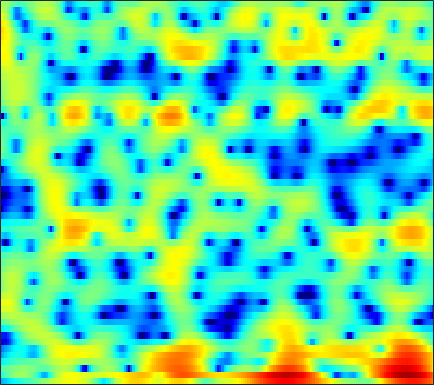

The file beside this chart, header and first rows:
-8.7384, -8.1675, -7.4498, -6.7774, -6.3038, -5.7078, -5.1538, -4.792, -4.3331, -3.9002, -3.4746, -3.1683, -2.7612, -2.3612, -2.0587, -1.6526, -1.2257, -0.90232, -0.43822, 0.042663, 0.54957, 0.93993, 1.4662, 1.9923
-4.388, -3.425, -2.297, -1.345, -0.7437, -0.07806, 0.4404, 0.7344, 1.006, 1.13, 1.102, 0.9778, 0.6638, 0.1521, -0.3751, -1.319, -2.589, -3.795, -5.767, -7.885, -8.801, -7.815, -5.283, -2.786
-2.205, -1.894, -1.463, -1.039, -0.7446, -0.3756, -0.0556, 0.1441, 0.3472, 0.4743, 0.5223, 0.4971, 0.3939, 0.2021, -0.003479, -0.3511, -0.755, -1.079, -1.467, -1.726, -1.76, -1.59, -1.126, -0.4651
-5.972, -5.41, -4.691, -4.06, -3.643, -3.164, -2.761, -2.513, -2.262, -2.069, -1.936, -1.86, -1.769, -1.663, -1.571, -1.404, -1.168, -0.9426, -0.5727, -0.1382, 0.3378, 0.7143, 1.228, 1.73
-9.79, -8.576, -7.242, -6.19, -5.56, -4.906, -4.467, -4.278, -4.231, -4.428, -4.898, -5.448, -6.409, -7.545, -8.314, -8.652, -7.725, -6.403, -4.396, -2.502, -0.8498, 0.2239, 1.457, 2.476
-11.31, -10.42, -9.29, -8.214, -7.45, -6.52, -5.734, -5.26, -4.83, -4.672, -4.805, -5.112, -5.791, -6.748, -7.487, -7.985, -7.253, -5.949, -3.85, -1.86, -0.1692, 0.8943, 2.073, 3.01
-16.91, -17.32, -16.86, -14.95, -13.01, -10.44, -8.19, -6.766, -5.194, -3.932, -2.937, -2.341, -1.698, -1.173, -0.8138, -0.3342, 0.1767, 0.5886, 1.164, 1.725, 2.236, 2.566, 2.926, 3.172
-14.5, -15.03, -15.05, -13.54, -11.72, -9.12, -6.754, -5.236, -3.519, -2.11, -0.9456, -0.2214, 0.5815, 1.221, 1.612, 2.038, 2.366, 2.549, 2.71, 2.774, 2.753, 2.68, 2.501, 2.22
-6.247, -5.769, -5.073, -4.287, -3.634, -2.706, -1.763, -1.079, -0.2159, 0.556, 1.216, 1.634, 2.092, 2.438, 2.622, 2.761, 2.774, 2.705, 2.501, 2.171, 1.715, 1.282, 0.5812, -0.2514
-1.889, -1.38, -0.753, -0.1845, 0.2083, 0.6939, 1.123, 1.402, 1.734, 2.011, 2.23, 2.353, 2.461, 2.502, 2.478, 2.365, 2.148, 1.903, 1.448, 0.8267, -0.006556, -0.7965, -2.096, -3.715
0.9394, 1.35, 1.781, 2.09, 2.239, 2.33, 2.307, 2.229, 2.058, 1.827, 1.576, 1.403, 1.214, 1.079, 1.008, 0.9225, 0.8035, 0.6553, 0.3298, -0.1942, -0.9566, -1.697, -2.926, -4.484
3.356, 3.631, 3.848, 3.873, 3.761, 3.42, 2.851, 2.255, 1.216, -0.08919, -1.559, -2.612, -3.565, -3.572, -3.043, -2.052, -1.148, -0.6477, -0.2674, -0.2113, -0.4671, -0.8536, -1.644, -2.732
4.102, 4.352, 4.518, 4.474, 4.28, 3.777, 2.953, 2.085, 0.5019, -1.71, -4.895, -8.294, -13.79, -11.47, -7.77, -4.412, -2.303, -1.247, -0.3318, 0.1374, 0.233, 0.05732, -0.4826, -1.342
1.987, 2.457, 2.9, 3.115, 3.118, 2.904, 2.426, 1.915, 1.066, 0.06376, -0.9859, -1.685, -2.344, -2.562, -2.448, -2.042, -1.51, -1.101, -0.6087, -0.2521, -0.0837, -0.09879, -0.2801, -0.6815
-0.3135, 0.6359, 1.573, 2.173, 2.421, 2.508, 2.338, 2.058, 1.49, 0.7437, -0.1165, -0.8038, -1.701, -2.447, -2.831, -3.018, -2.797, -2.408, -1.732, -1.058, -0.4855, -0.1508, 0.1293, 0.195
-0.4288, 0.6103, 1.664, 2.379, 2.707, 2.882, 2.776, 2.501, 1.873, 0.9326, -0.3756, -1.666, -3.926, -7.088, -10.2, -13.37, -10.27, -7.253, -4.266, -2.184, -0.7273, 0.05193, 0.7377, 1.102
0.008088, 0.7186, 1.498, 2.065, 2.346, 2.52, 2.46, 2.257, 1.779, 1.037, 0.00143, -0.9743, -2.546, -4.316, -5.54, -6.335, -5.604, -4.426, -2.76, -1.329, -0.2295, 0.369, 0.8752, 1.114
-0.6918, -0.1298, 0.4882, 0.9574, 1.209, 1.414, 1.461, 1.407, 1.217, 0.8884, 0.4705, 0.1253, -0.3337, -0.724, -0.9267, -1.013, -0.8599, -0.6297, -0.2248, 0.2196, 0.5966, 0.7852, 0.9035, 0.8196
-1.511, -1.042, -0.517, -0.1082, 0.1246, 0.3418, 0.4537, 0.4716, 0.4075, 0.2818, 0.118, -0.01178, -0.1525, -0.2259, -0.2062, -0.07027, 0.164, 0.3916, 0.7382, 1.074, 1.341, 1.474, 1.53, 1.371
-2.454, -2.204, -1.889, -1.576, -1.352, -1.103, -0.9356, -0.8978, -0.9835, -1.196, -1.538, -1.835, -2.179, -2.311, -2.198, -1.747, -1.04, -0.411, 0.4304, 1.186, 1.816, 2.19, 2.514, 2.645
-5.45, -5.798, -5.927, -5.516, -4.95, -4.111, -3.446, -3.162, -3.122, -3.604, -4.666, -5.902, -8.268, -10.96, -11.4, -8.667, -5.376, -3.372, -1.309, 0.2374, 1.415, 2.095, 2.796, 3.331
-11.27, -15.69, -25.92, -15.46, -11.06, -7.647, -5.654, -4.77, -4.199, -4.304, -5.001, -5.961, -7.754, -9.562, -9.747, -7.916, -5.392, -3.725, -2.004, -0.7279, 0.2213, 0.7892, 1.466, 2.153
-6.709, -7.503, -7.941, -7.359, -6.463, -5.154, -4.012, -3.338, -2.77, -2.441, -2.359, -2.406, -2.499, -2.519, -2.406, -2.123, -1.726, -1.46, -1.277, -1.354, -1.781, -2.269, -2.832, -2.661
-3.844, -3.9, -3.87, -3.675, -3.435, -3.035, -2.644, -2.376, -2.074, -1.838, -1.673, -1.546, -1.379, -1.18, -1.043, -0.8452, -0.7356, -0.7798, -1.052, -1.793, -3.241, -5.095, -9.53, -14.36
-5.719, -5.648, -5.46, -5.202, -5.013, -4.771, -4.61, -4.552, -4.515, -4.58, -4.646, -4.625, -4.457, -4.072, -3.66, -2.978, -2.29, -1.831, -1.351, -1.093, -0.9976, -0.9923, -0.8724, -0.3813
-11.21, -10.67, -9.763, -8.935, -8.45, -8.03, -7.871, -7.965, -8.4, -9.23, -10.41, -11.46, -12.39, -11.61, -9.906, -7.364, -5.078, -3.591, -1.976, -0.6657, 0.4085, 1.097, 1.929, 2.659
-20.7, -17.22, -14.38, -12.58, -11.61, -10.76, -10.36, -10.34, -10.81, -11.81, -13.75, -15.95, -19.62, -18.03, -13.9, -9.459, -6.13, -4.123, -1.938, -0.1522, 1.283, 2.183, 3.168, 3.939
-17.57, -17.11, -16.03, -14.72, -13.76, -12.63, -11.84, -11.47, -11.21, -11.21, -11.28, -11.24, -10.81, -9.759, -8.54, -6.612, -4.519, -2.995, -1.108, 0.5637, 1.973, 2.861, 3.801, 4.498
-21.85, -23.95, -21.92, -18.29, -16.15, -14.14, -12.84, -12.25, -11.83, -11.87, -12.01, -12.08, -11.67, -10.39, -8.925, -6.668, -4.347, -2.721, -0.7453, 0.9393, 2.344, 3.202, 4.088, 4.697
-17.37, -18.55, -17.78, -15.74, -14.28, -12.77, -11.79, -11.46, -11.58, -12.49, -14.66, -17.82, -29.3, -19.8, -13.37, -8.274, -4.75, -2.71, -0.5032, 1.219, 2.567, 3.351, 4.149, 4.643
-11.08, -11.35, -11.31, -10.81, -10.31, -9.569, -8.963, -8.653, -8.515, -8.63, -8.994, -9.215, -9.066, -7.906, -6.485, -4.335, -2.272, -0.8941, 0.6672, 1.916, 2.877, 3.423, 3.929, 4.207
-12.2, -11.89, -10.78, -9.444, -8.457, -7.296, -6.305, -5.67, -4.942, -4.334, -3.744, -3.3, -2.622, -1.818, -1.143, -0.1851, 0.7523, 1.407, 2.15, 2.729, 3.115, 3.283, 3.337, 3.248
-25.18, -16.79, -11.66, -8.677, -7.067, -5.426, -4.127, -3.305, -2.325, -1.474, -0.6781, -0.1278, 0.5927, 1.264, 1.73, 2.298, 2.75, 3.001, 3.182, 3.184, 2.979, 2.692, 2.152, 1.463
-6.857, -6.699, -5.948, -5.01, -4.311, -3.41, -2.564, -1.929, -1.084, -0.2288, 0.62, 1.24, 2.01, 2.684, 3.107, 3.533, 3.775, 3.812, 3.654, 3.208, 2.452, 1.648, 0.2408, -1.606
-1.706, -2.066, -2.467, -2.815, -3.048, -3.273, -3.271, -3.035, -2.356, -1.305, -0.1045, 0.8099, 1.909, 2.837, 3.389, 3.902, 4.162, 4.175, 3.93, 3.346, 2.368, 1.33, -0.5876, -3.29
-0.1344, -0.783, -1.872, -3.275, -4.619, -6.987, -9.912, -11.38, -9.505, -5.903, -2.916, -1.152, 0.691, 2.06, 2.83, 3.561, 3.974, 4.091, 3.983, 3.594, 2.91, 2.207, 1.021, -0.4062
-0.3939, -1.044, -2.121, -3.533, -4.876, -7.134, -9.729, -10.94, -9.527, -6.444, -3.7, -2.053, -0.3062, 1.011, 1.765, 2.508, 2.967, 3.145, 3.183, 3.013, 2.672, 2.314, 1.758, 1.134
-1.066, -1.44, -1.989, -2.582, -3.036, -3.548, -3.854, -3.86, -3.482, -2.766, -1.845, -1.135, -0.2238, 0.5751, 1.073, 1.581, 1.909, 2.034, 2.063, 1.933, 1.687, 1.456, 1.124, 0.8295
-1.896, -2.049, -2.153, -2.123, -2.043, -1.902, -1.729, -1.56, -1.296, -0.9842, -0.6087, -0.2798, 0.1951, 0.6685, 0.9936, 1.33, 1.528, 1.561, 1.42, 1.09, 0.5856, 0.1544, -0.4126, -0.7919
-4.506, -4.657, -3.961, -2.756, -1.866, -0.9612, -0.4069, -0.2076, -0.2223, -0.3805, -0.5332, -0.4787, -0.1466, 0.4676, 0.9935, 1.598, 1.962, 2.014, 1.725, 1.018, -0.2003, -1.496, -3.785, -6.281
-15.28, -23.61, -9.068, -4.023, -1.884, -0.2153, 0.4378, 0.3363, -0.5768, -2.476, -5.509, -7.734, -6.572, -3.03, -0.964, 0.884, 1.857, 2.135, 1.982, 1.263, -0.02196, -1.416, -3.942, -6.871
-3.447, -3.163, -2.164, -0.843, 0.01294, 0.7841, 1.002, 0.7448, -0.1803, -1.933, -4.335, -5.719, -5.205, -2.994, -1.509, -0.1628, 0.4407, 0.4909, 0.1329, -0.6339, -1.609, -2.283, -2.888, -2.928
-0.7562, -0.1006, 0.7193, 1.412, 1.843, 2.223, 2.363, 2.304, 2.003, 1.543, 1.045, 0.7464, 0.5123, 0.4336, 0.3778, 0.1305, -0.4011, -1.077, -2.437, -4.369, -6.904, -9.018, -10.55, -9.017
-0.1967, 0.575, 1.42, 2.078, 2.461, 2.826, 3.019, 3.057, 2.975, 2.791, 2.52, 2.252, 1.842, 1.34, 0.8768, 0.09269, -0.9455, -1.947, -3.681, -5.994, -9.104, -11.98, -14.51, -12.16
0.1653, 0.8505, 1.601, 2.198, 2.539, 2.868, 3.054, 3.104, 3.072, 2.914, 2.647, 2.382, 1.929, 1.354, 0.8368, 0.03617, -0.9239, -1.746, -2.938, -4.218, -5.455, -6.227, -6.88, -7.026
0.76, 1.303, 1.914, 2.388, 2.656, 2.894, 3.014, 3.031, 2.962, 2.784, 2.506, 2.243, 1.801, 1.261, 0.7899, 0.06782, -0.7473, -1.41, -2.343, -3.288, -4.187, -4.805, -5.519, -6.071
1.501, 1.947, 2.429, 2.761, 2.92, 3.021, 3.008, 2.939, 2.769, 2.548, 2.271, 2.014, 1.617, 1.139, 0.7161, 0.05043, -0.7294, -1.383, -2.349, -3.373, -4.41, -5.148, -6.041, -6.795
2.45, 2.871, 3.232, 3.381, 3.358, 3.185, 2.882, 2.606, 2.238, 1.916, 1.664, 1.5, 1.278, 0.9828, 0.6774, 0.1243, -0.6406, -1.375, -2.569, -4.024, -5.696, -7.002, -8.536, -9.471
3.802, 4.23, 4.454, 4.31, 3.947, 3.163, 2.099, 1.2, 0.118, -0.5128, -0.4954, -0.1738, 0.3289, 0.6858, 0.77, 0.5809, 0.01674, -0.6812, -2.021, -3.937, -6.691, -9.715, -16.37, -25.91
4.891, 5.267, 5.294, 4.79, 4.04, 2.453, 0.004899, -2.663, -8.264, -14.69, -8.168, -4.63, -1.883, -0.3421, 0.2971, 0.6073, 0.4191, 0.00575, -0.9183, -2.218, -3.83, -5.195, -6.801, -7.479
5.002, 5.141, 4.945, 4.287, 3.513, 2.075, 0.1609, -1.53, -3.752, -5.03, -4.598, -3.645, -2.416, -1.522, -1.112, -0.8842, -0.9931, -1.266, -1.819, -2.543, -3.271, -3.716, -4.069, -4.062
5.577, 5.422, 4.978, 4.275, 3.583, 2.484, 1.261, 0.3383, -0.7902, -1.665, -2.198, -2.4, -2.47, -2.461, -2.478, -2.597, -2.915, -3.337, -4.127, -5.094, -6.106, -6.643, -6.792, -6.125
6.629, 6.223, 5.505, 4.606, 3.799, 2.588, 1.26, 0.2149, -1.195, -2.485, -3.54, -4.097, -4.413, -4.356, -4.206, -4.109, -4.306, -4.751, -5.919, -7.975, -11.59, -16.12, -19.54, -12.04
7.17, 6.565, 5.579, 4.363, 3.319, 1.748, -0.03775, -1.547, -3.813, -6.529, -9.678, -11.62, -11.35, -8.77, -6.975, -5.291, -4.367, -4.114, -4.32, -5.18, -6.448, -7.339, -7.468, -6.039
6.371, 5.648, 4.419, 2.883, 1.546, -0.4682, -2.614, -4.231, -6.435, -8.851, -11.8, -13.96, -12.91, -9.108, -6.678, -4.301, -2.692, -1.901, -1.255, -0.9405, -0.789, -0.7256, -0.5414, -0.2551
4.574, 3.91, 2.598, 0.7279, -1.123, -4.307, -8.319, -11.09, -11.56, -9.65, -7.92, -6.772, -5.317, -3.793, -2.662, -1.259, -0.1094, 0.5845, 1.279, 1.768, 2.057, 2.185, 2.228, 2.123
2.522, 2.252, 1.408, -0.07181, -1.637, -4.431, -8.05, -10.49, -10.35, -7.649, -5.289, -3.872, -2.381, -1.158, -0.367, 0.5621, 1.34, 1.832, 2.353, 2.716, 2.913, 2.955, 2.83, 2.492
1.139, 1.297, 1.124, 0.5959, 0.006525, -0.9059, -1.773, -2.248, -2.493, -2.324, -1.88, -1.487, -0.9335, -0.4046, -0.02752, 0.431, 0.8714, 1.173, 1.536, 1.814, 2, 2.035, 1.942, 1.644
